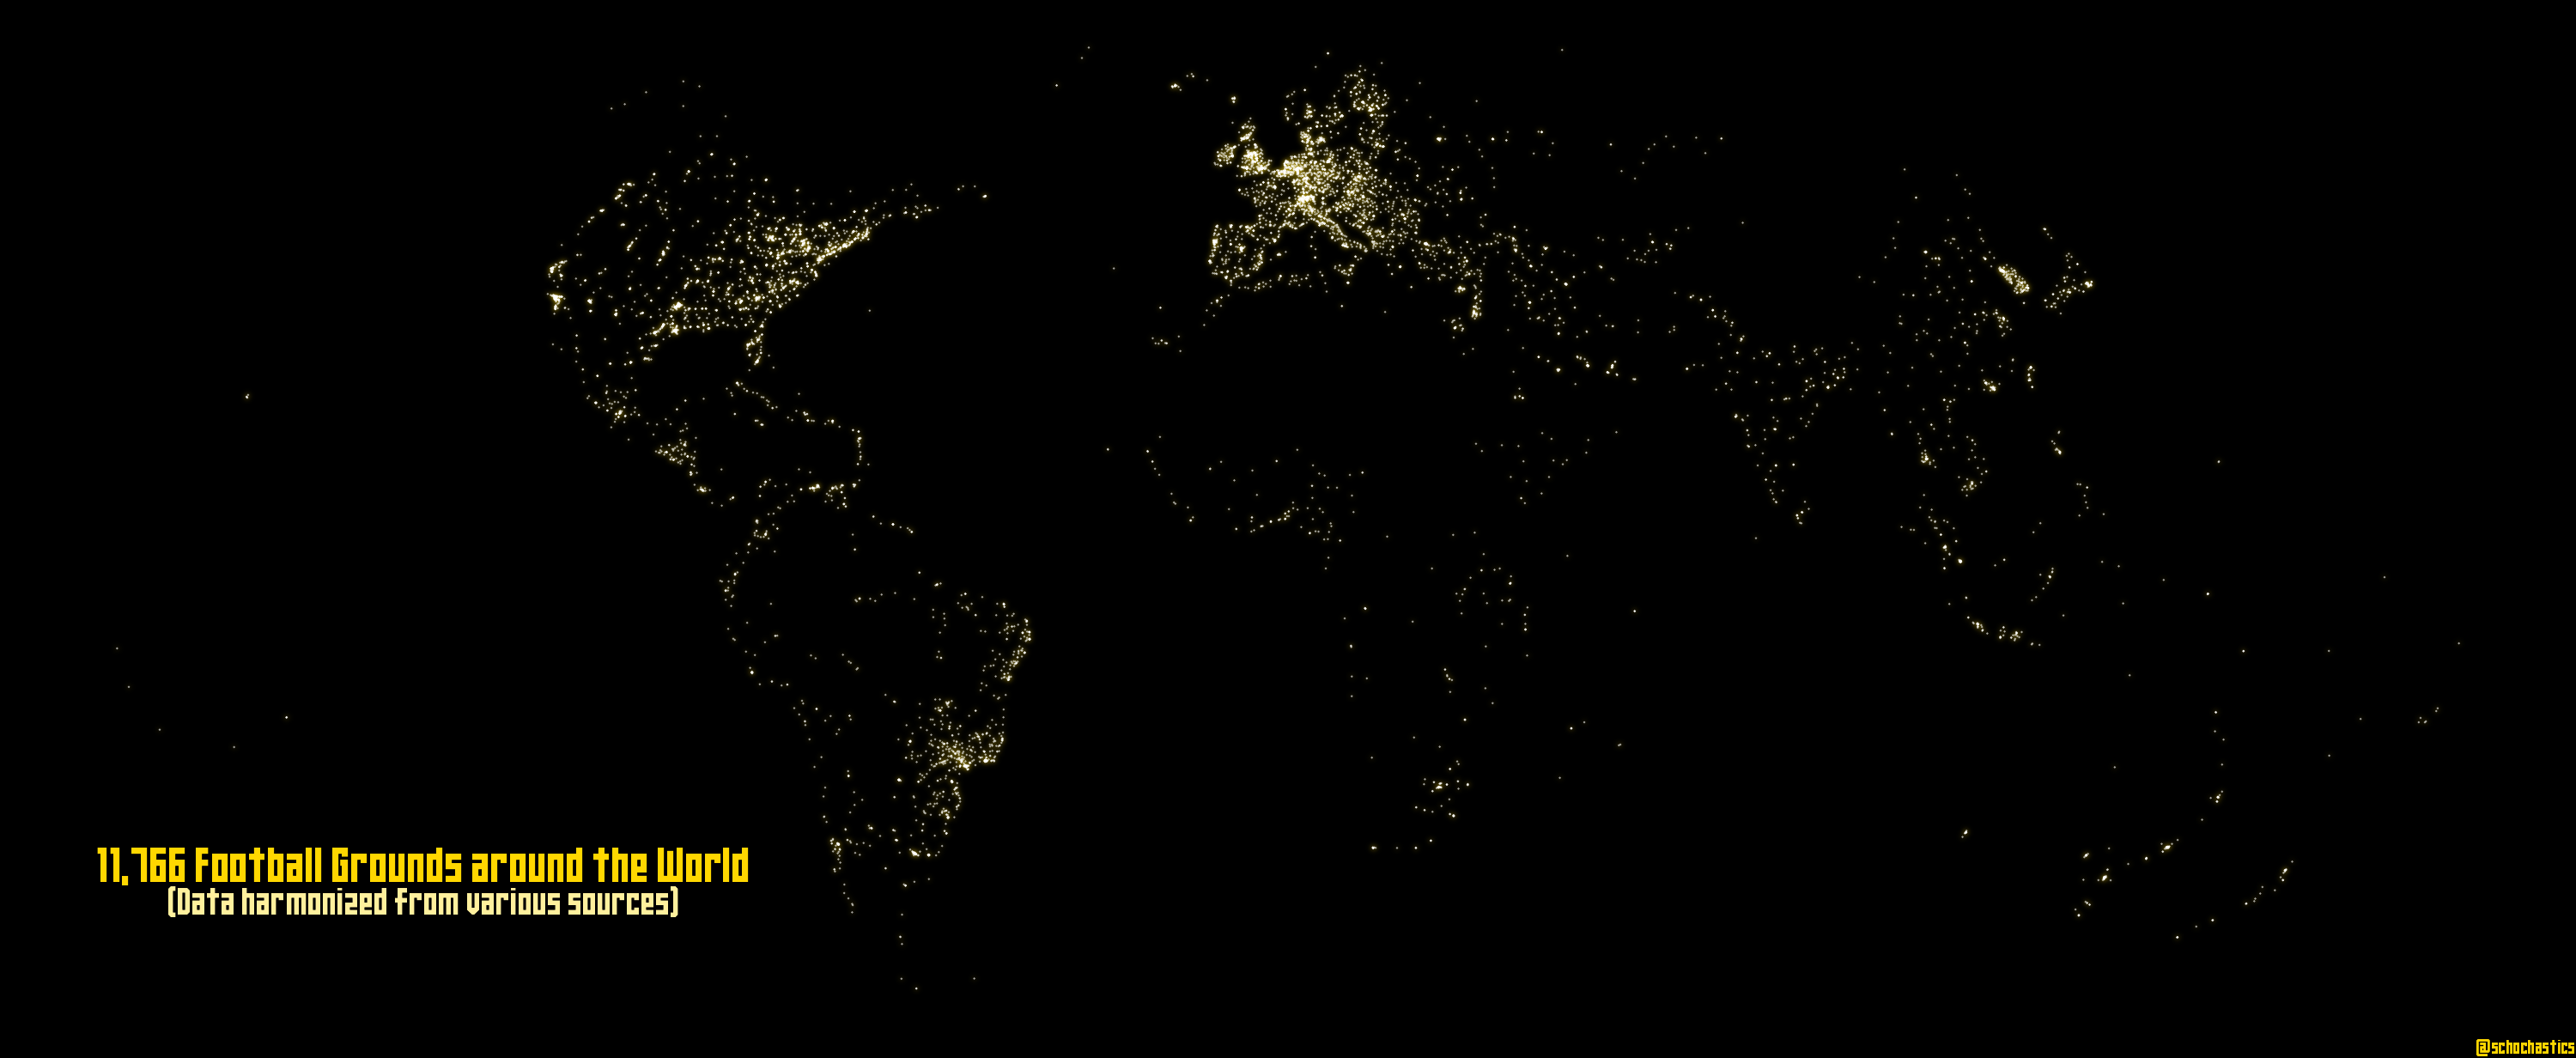

Recreate this plot in R.
library(tidyverse)
library(sf)
stadiums_tbl <- read_csv("stadiums.csv")
stadiums_sf <- stadiums_tbl %>%
  dplyr::filter(!is.na(lon) & (lon!=0 & lat!=0)) %>% 
  st_as_sf(coords = c("lon", "lat"))

st_crs(stadiums_sf) <- "+proj=longlat +datum=WGS84 +no_defs +ellps=WGS84 +towgs84=0,0,0"

stadiums_sf <- stadiums_sf %>% 
  st_transform(crs = "+proj=moll")


n <- format(nrow(stadiums_tbl),big.mark = ",")
map_title <- paste0(n," Football Grounds around the World")
map_subtitle <- "(Data harmonized from various sources)"
map_caption <- "@schochastics"

p <- ggplot(stadiums_sf)+
  ggfx::with_outer_glow(geom_sf(col = "white",size = 0.6,alpha=0.5),colour = "#ffd700")+
  # ggfx::with_outer_glow(geom_sf(col = "white",aes(size=capacity),alpha=0.5),colour = "#ffd700")+
  # scale_size(range=c(0.05,0.3))+
  annotate(geom = "text", 
           x = -12500000, y = -4350000, 
           label = map_title, 
           family = "Premier 2019",
           color = "#ffd700",
           size = 18,
           hjust = 0.5) +
  annotate(geom = "text", 
           x = -12500000, y = -4900000, 
           label = map_subtitle, 
           family = "Premier 2019",
           color = "#fff09d",
           size = 14,
           hjust = 0.5) +
  theme_void()+
  theme(plot.background = element_rect(fill="black"),
        plot.caption =  element_text(colour="#ffd700",family = "Premier 2019",size=20))+
  labs(caption = map_caption)
# p
ragg::agg_png("01_points.png",width = 1500*2,height = 800*2,units = "px")
p
dev.off()

cmd <- paste0('convert ','"',"01_points.png",'"',' -set filename:base "%[base]" -trim +repage "%[filename:base].png"')
system(cmd)
